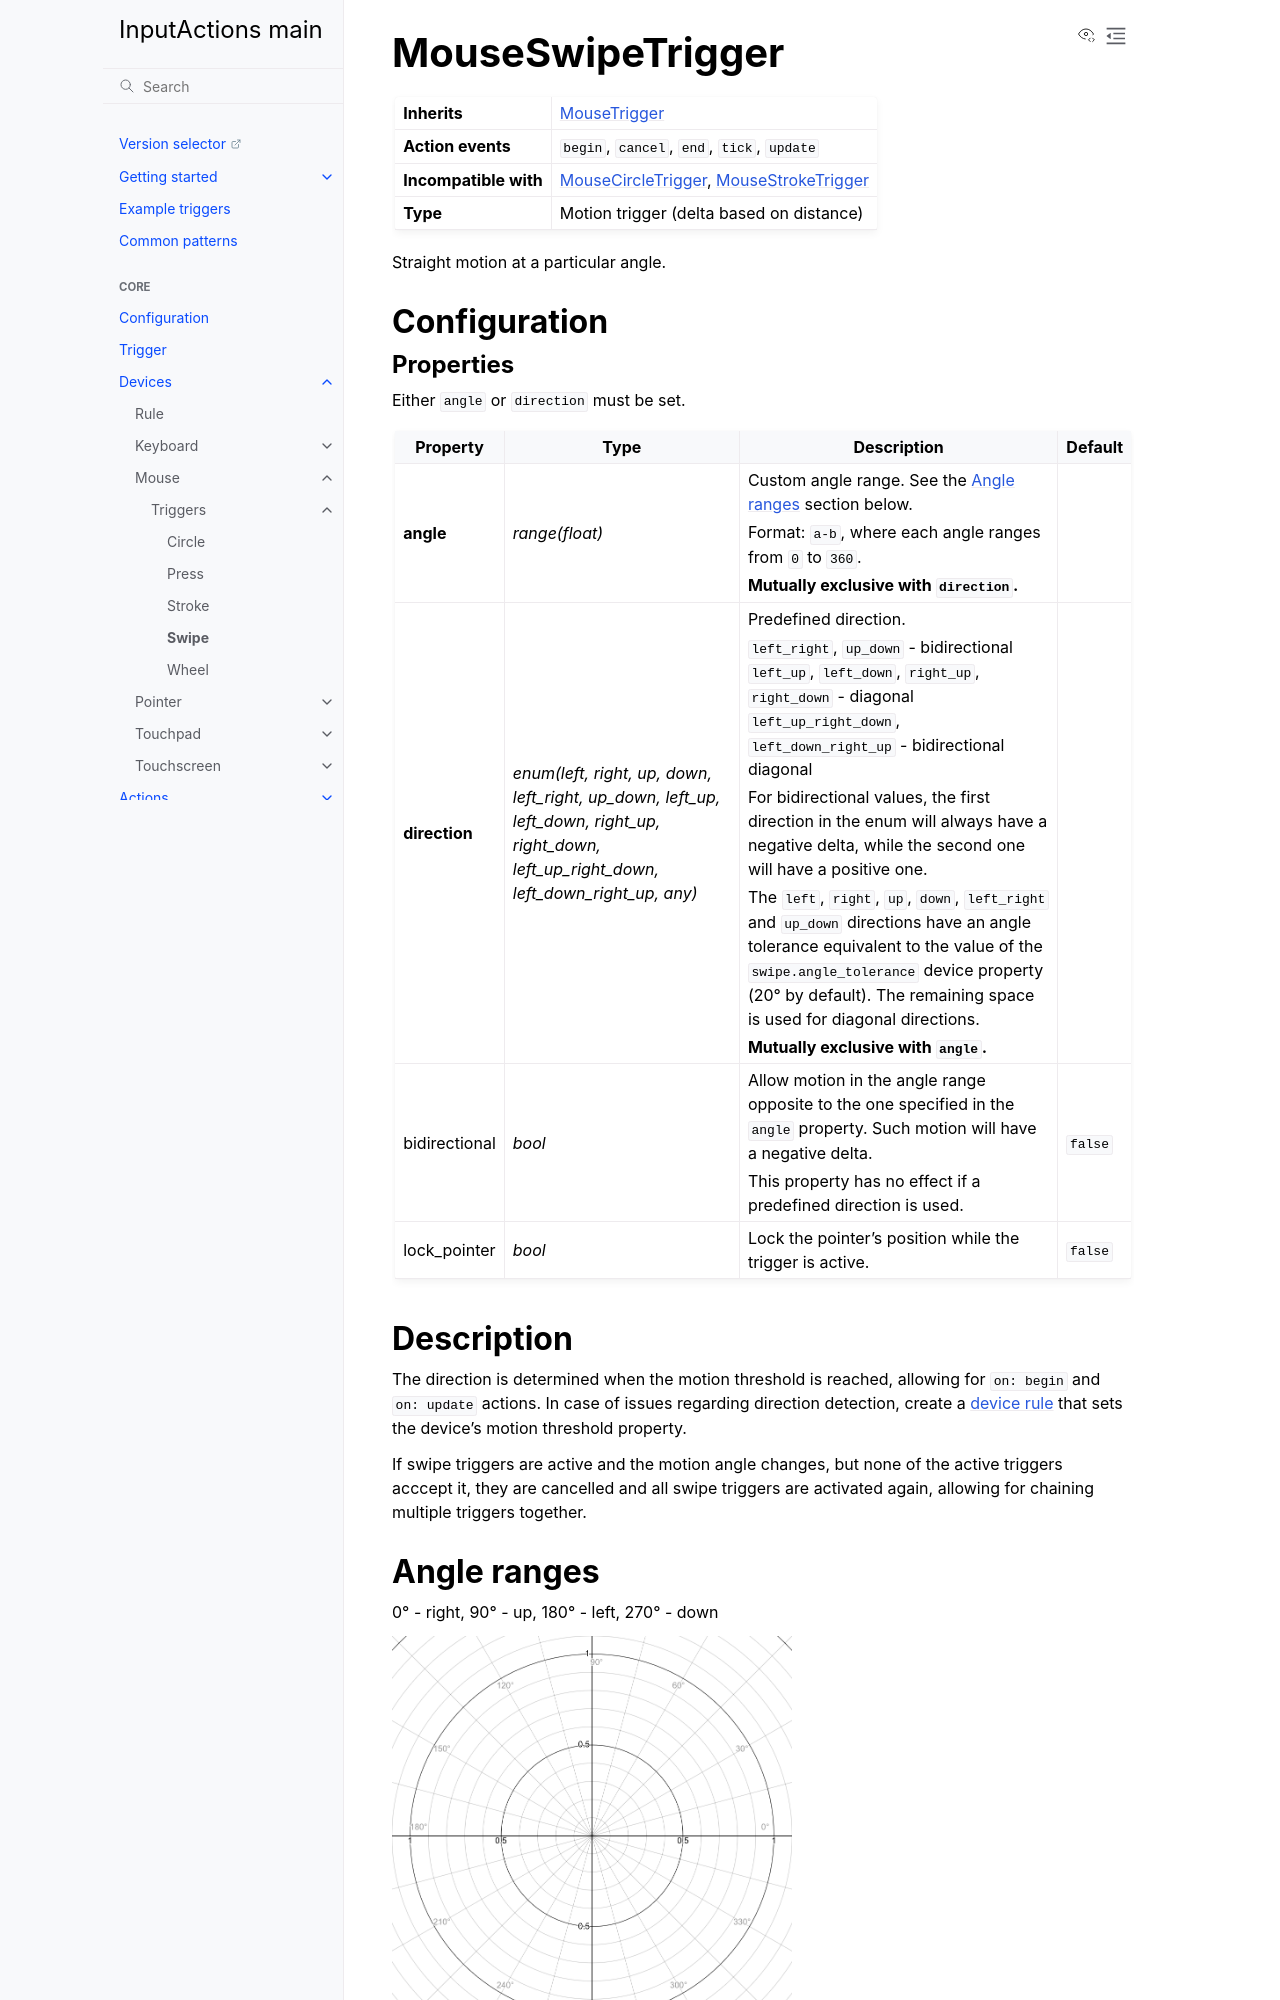

repository: InputActions/wiki · page: main/devices/mouse/triggers/swipe.html · generator: sphinx

# MouseSwipeTrigger
:::{list-table}
* - **Inherits**
  - [](/devices/mouse/triggers/index)

* - **Action events**
  - ``begin``, ``cancel``, ``end``, ``tick``, ``update``

* - **Incompatible with**
  - [](circle), [](stroke)

* - **Type**
  - Motion trigger (delta based on distance)
:::

Straight motion at a particular angle.

## Configuration
